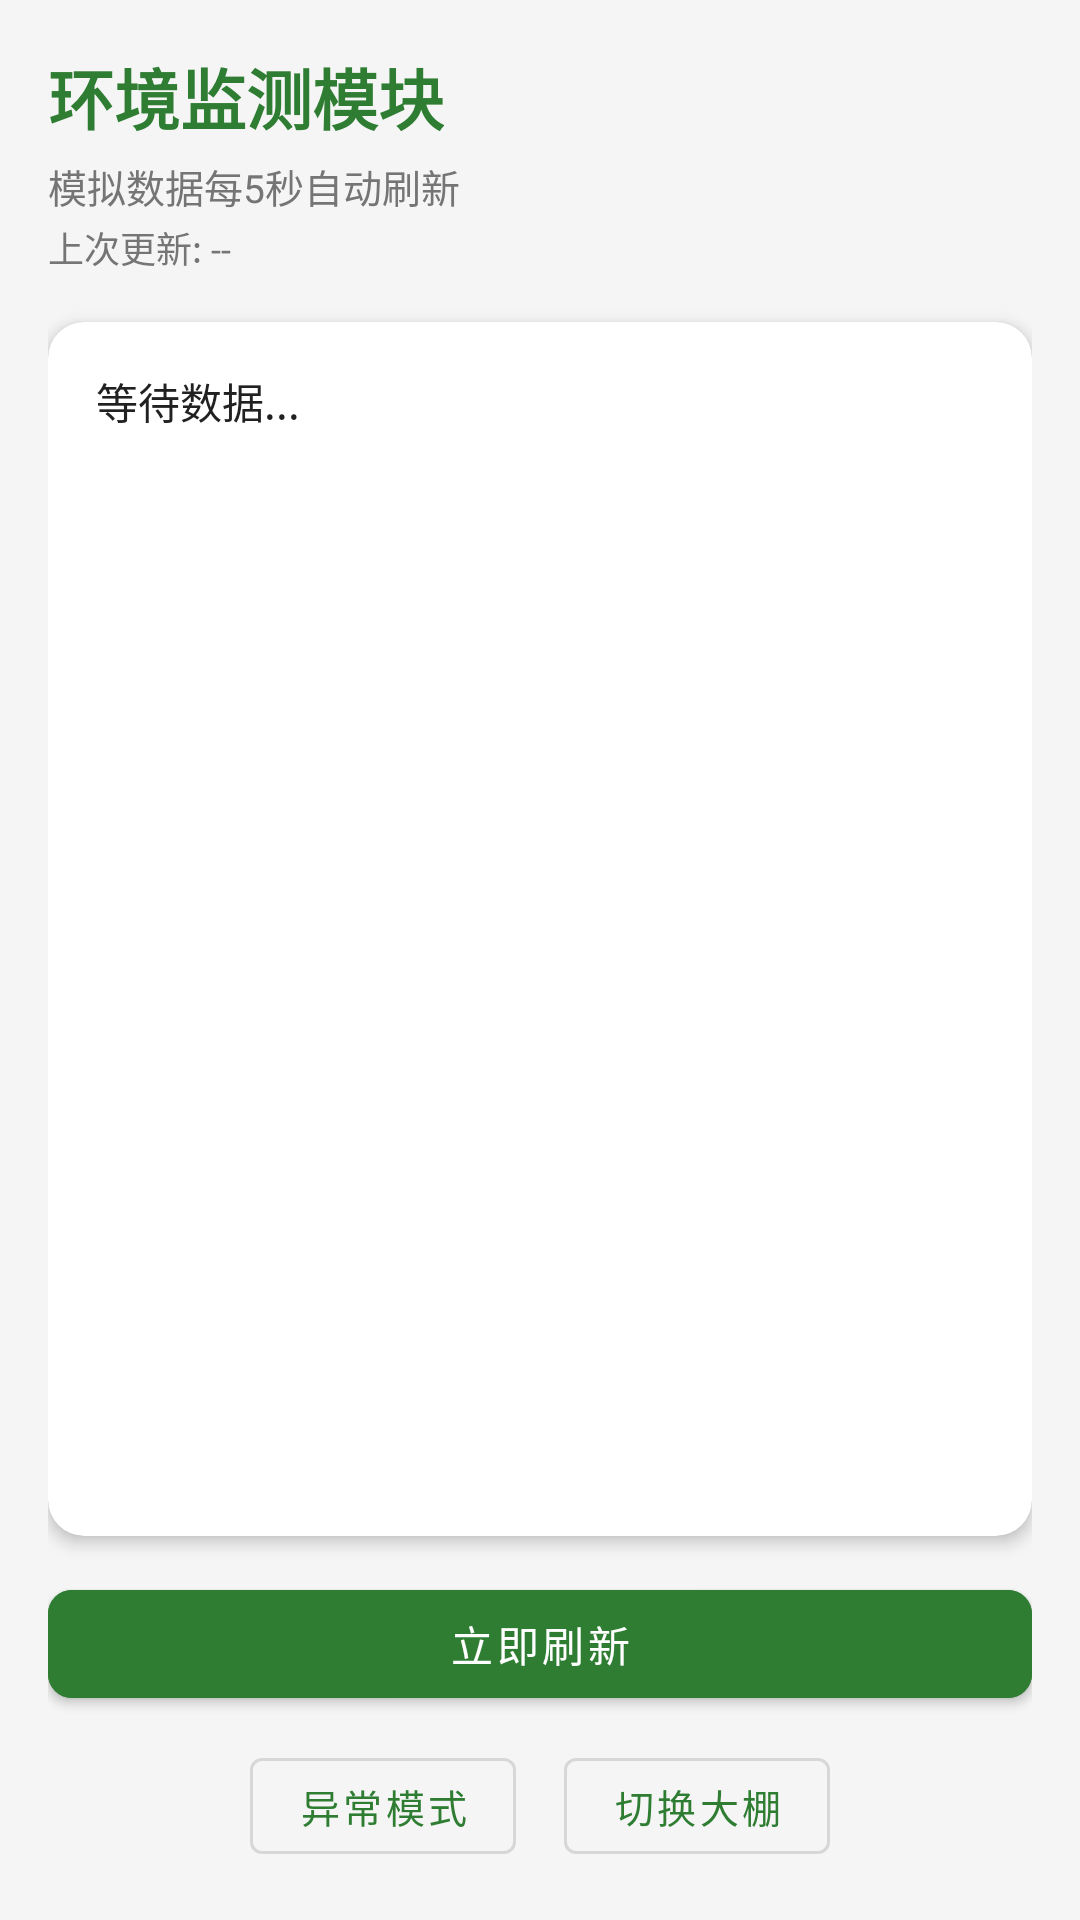

Write the Android layout XML for this screen, with the resource values it uses.
<!-- AndroidManifest.xml: application theme Theme.VvGreenHouse -->
<!-- res/layout/fragment_environment.xml -->
<?xml version="1.0" encoding="utf-8"?>
<LinearLayout xmlns:android="http://schemas.android.com/apk/res/android"
    xmlns:app="http://schemas.android.com/apk/res-auto"
    android:layout_width="match_parent"
    android:layout_height="match_parent"
    android:orientation="vertical"
    android:padding="16dp"
    android:background="@color/background">

    <TextView
        android:id="@+id/tv_title"
        android:layout_width="wrap_content"
        android:layout_height="wrap_content"
        android:text="环境监测模块"
        android:textColor="@color/primary"
        android:textSize="22sp"
        android:textStyle="bold"
        android:layout_marginBottom="4dp" />

    <TextView
        android:id="@+id/tv_subtitle"
        android:layout_width="wrap_content"
        android:layout_height="wrap_content"
        android:text="模拟数据每5秒自动刷新"
        android:textColor="@color/text_secondary"
        android:textSize="13sp"
        android:layout_marginBottom="2dp" />

    <TextView
        android:id="@+id/tv_last_update"
        android:layout_width="wrap_content"
        android:layout_height="wrap_content"
        android:text="上次更新: --"
        android:textColor="@color/text_secondary"
        android:textSize="12sp"
        android:layout_marginBottom="16dp" />

    
    <com.google.android.material.card.MaterialCardView
        android:layout_width="match_parent"
        android:layout_height="0dp"
        android:layout_weight="1"
        app:cardCornerRadius="12dp"
        app:cardElevation="3dp"
        app:cardBackgroundColor="@color/white">

        <ScrollView
            android:layout_width="match_parent"
            android:layout_height="match_parent"
            android:padding="16dp">

            <TextView
                android:id="@+id/tv_sensor_data"
                android:layout_width="match_parent"
                android:layout_height="wrap_content"
                android:fontFamily="monospace"
                android:lineSpacingExtra="4dp"
                android:text="等待数据..."
                android:textColor="@color/text_primary"
                android:textSize="14sp" />
        </ScrollView>
    </com.google.android.material.card.MaterialCardView>

    
    <com.google.android.material.button.MaterialButton
        android:id="@+id/btn_refresh"
        android:layout_width="match_parent"
        android:layout_height="48dp"
        android:layout_marginTop="12dp"
        android:text="立即刷新"
        android:backgroundTint="@color/primary"
        android:textColor="@color/white"
        app:cornerRadius="8dp" />

    <LinearLayout
        android:layout_width="match_parent"
        android:layout_height="wrap_content"
        android:layout_marginTop="8dp"
        android:gravity="center"
        android:orientation="horizontal">

        <com.google.android.material.button.MaterialButton
            android:id="@+id/btn_abnormal_mode"
            style="@style/Widget.MaterialComponents.Button.OutlinedButton"
            android:layout_width="wrap_content"
            android:layout_height="44dp"
            android:text="异常模式"
            android:textSize="13sp" />

        <com.google.android.material.button.MaterialButton
            android:id="@+id/btn_switch_gh"
            style="@style/Widget.MaterialComponents.Button.OutlinedButton"
            android:layout_width="wrap_content"
            android:layout_height="44dp"
            android:layout_marginStart="16dp"
            android:text="切换大棚"
            android:textSize="13sp" />
    </LinearLayout>
</LinearLayout>
<!-- resources referenced by this layout -->
<resources>
  <color name="background">#F5F5F5</color>
  <color name="primary">#2E7D32</color>
  <color name="text_primary">#212121</color>
  <color name="text_secondary">#757575</color>
  <color name="white">#FFFFFFFF</color>
  <style name="Theme.VvGreenHouse" parent="Theme.MaterialComponents.Light.NoActionBar">
          <item name="colorPrimary">@color/primary</item>
          <item name="colorPrimaryVariant">@color/primary_dark</item>
          <item name="colorOnPrimary">@color/white</item>
          <item name="colorSecondary">@color/accent</item>
          <item name="colorSecondaryVariant">@color/warning_orange</item>
          <item name="colorOnSecondary">@color/black</item>
          <item name="android:statusBarColor">@color/primary_dark</item>
          <item name="android:windowBackground">@color/background</item>
      </style>
  <color name="primary_dark">#1B5E20</color>
  <color name="accent">#FF9800</color>
  <color name="warning_orange">#F57C00</color>
  <color name="black">#FF000000</color>
</resources>
